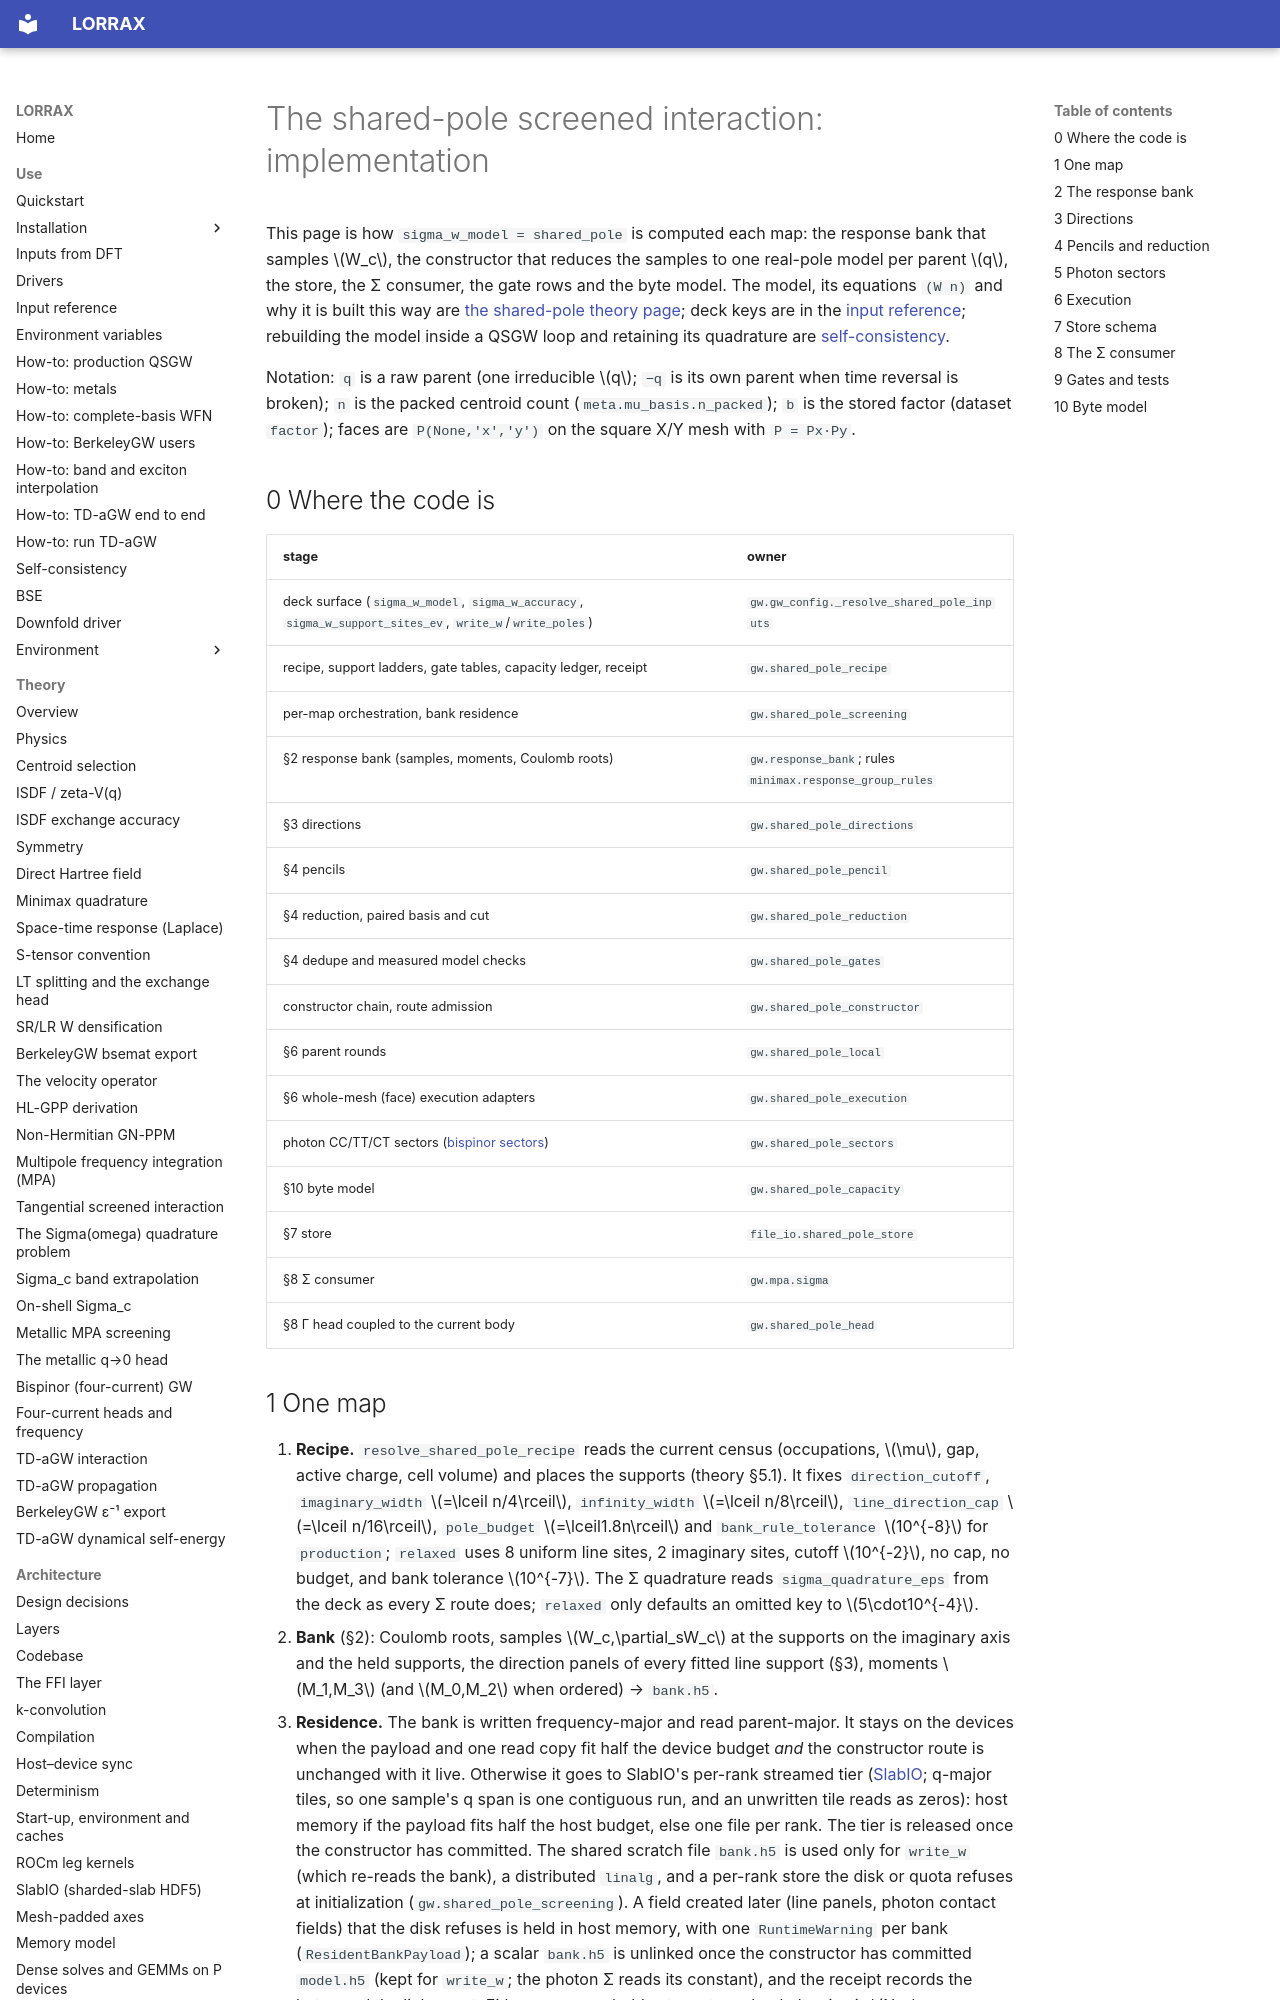

repository: jackmcarthur/lorrax · page: architecture/shared_pole_model/index.html · generator: mkdocs

# The shared-pole screened interaction: implementation

This page is how `sigma_w_model = shared_pole` is computed each map: the
response bank that samples $W_c$, the constructor that reduces the samples to
one real-pole model per parent $q$, the store, the Σ consumer, the gate rows and
the byte model. The model, its equations `(W n)` and why it is built this way
are [the shared-pole theory page](../theory/shared-pole-w-model.md); deck keys
are in the [input reference](../input_reference.md); rebuilding the model inside
a QSGW loop and retaining its quadrature are
[self-consistency](../self_consistency.md#shared-pole-w-with-retained-quadrature).

Notation: `q` is a raw parent (one irreducible $q$; `−q` is its own parent when
time reversal is broken); `n` is the packed centroid count
(`meta.mu_basis.n_packed`); `b` is the stored factor (dataset `factor`); faces
are `P(None,'x','y')` on the square X/Y mesh with `P = Px·Py`.

## 0 Where the code is

| stage | owner |
|---|---|
| deck surface (`sigma_w_model`, `sigma_w_accuracy`, `sigma_w_support_sites_ev`, `write_w`/`write_poles`) | `gw.gw_config._resolve_shared_pole_inputs` |
| recipe, support ladders, gate tables, capacity ledger, receipt | `gw.shared_pole_recipe` |
| per-map orchestration, bank residence | `gw.shared_pole_screening` |
| §2 response bank (samples, moments, Coulomb roots) | `gw.response_bank`; rules `minimax.response_group_rules` |
| §3 directions | `gw.shared_pole_directions` |
| §4 pencils | `gw.shared_pole_pencil` |
| §4 reduction, paired basis and cut | `gw.shared_pole_reduction` |
| §4 dedupe and measured model checks | `gw.shared_pole_gates` |
| constructor chain, route admission | `gw.shared_pole_constructor` |
| §6 parent rounds | `gw.shared_pole_local` |
| §6 whole-mesh (face) execution adapters | `gw.shared_pole_execution` |
| photon CC/TT/CT sectors ([bispinor sectors](bispinor_shared_pole_w.md)) | `gw.shared_pole_sectors` |
| §10 byte model | `gw.shared_pole_capacity` |
| §7 store | `file_io.shared_pole_store` |
| §8 Σ consumer | `gw.mpa.sigma` |
| §8 Γ head coupled to the current body | `gw.shared_pole_head` |
